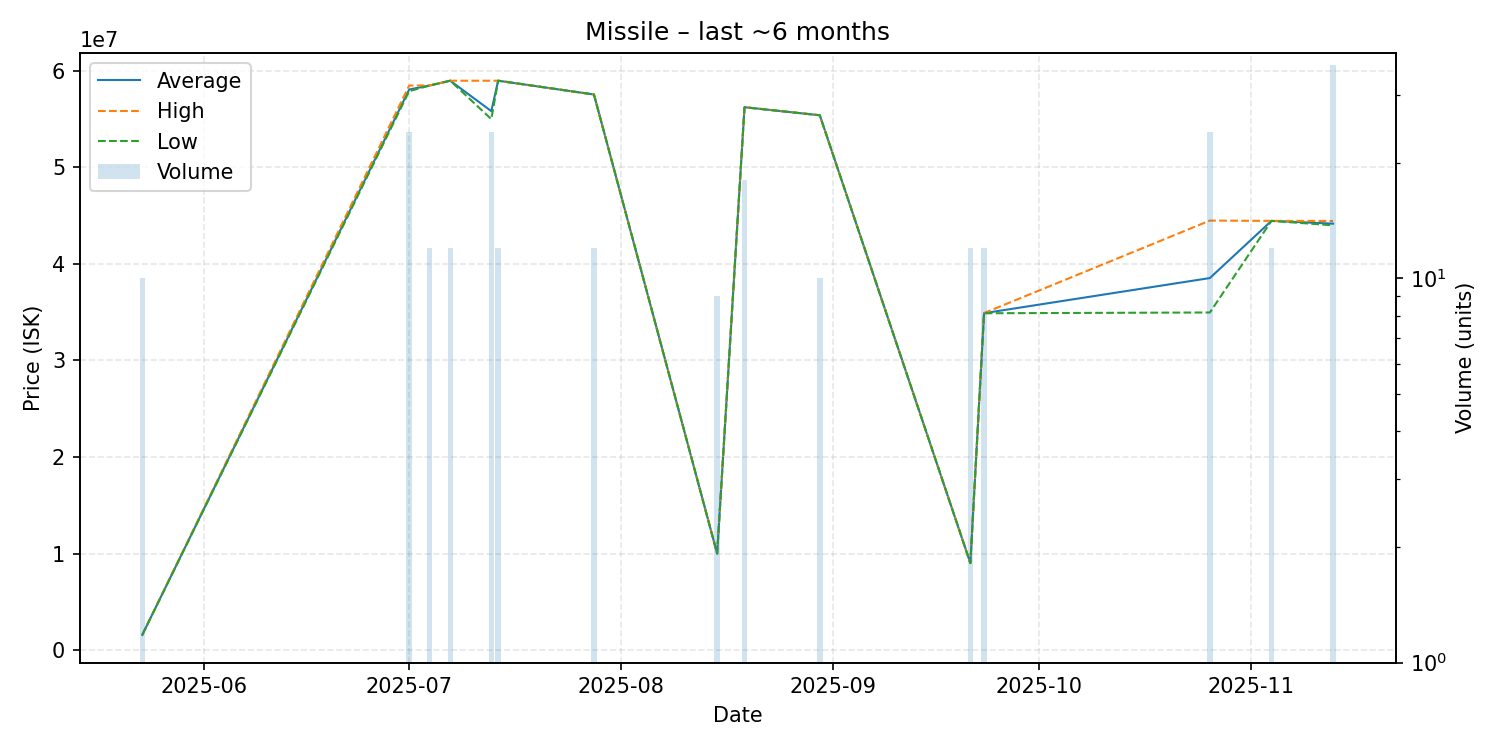

Data behind this chart, as committed beside it:
date, average, highest, lowest, order_count, volume
2025-05-23, 1572000, 1572000, 1572000, 1, 10
2025-07-01, 58070000, 58480000, 57900000, 3, 24
2025-07-04, 58480833, 58490000, 58480000, 2, 12
2025-07-07, 58980000, 58980000, 58980000, 1, 12
2025-07-13, 55829167, 58980000, 55000000, 2, 24
2025-07-14, 58980000, 58980000, 58980000, 1, 12
2025-07-28, 57550000, 57550000, 57550000, 1, 12
2025-08-15, 10000000, 10000000, 10000000, 1, 9
2025-08-19, 56234444, 56240000, 56230000, 3, 18
2025-08-30, 55400000, 55400000, 55400000, 1, 10
2025-09-21, 9005083, 9006000, 9005000, 2, 12
2025-09-23, 34896667, 34910000, 34890000, 2, 12
2025-10-26, 38536250, 44490000, 34970000, 3, 24
2025-11-04, 44460000, 44460000, 44460000, 1, 12
2025-11-13, 44171389, 44450000, 44000000, 4, 36
